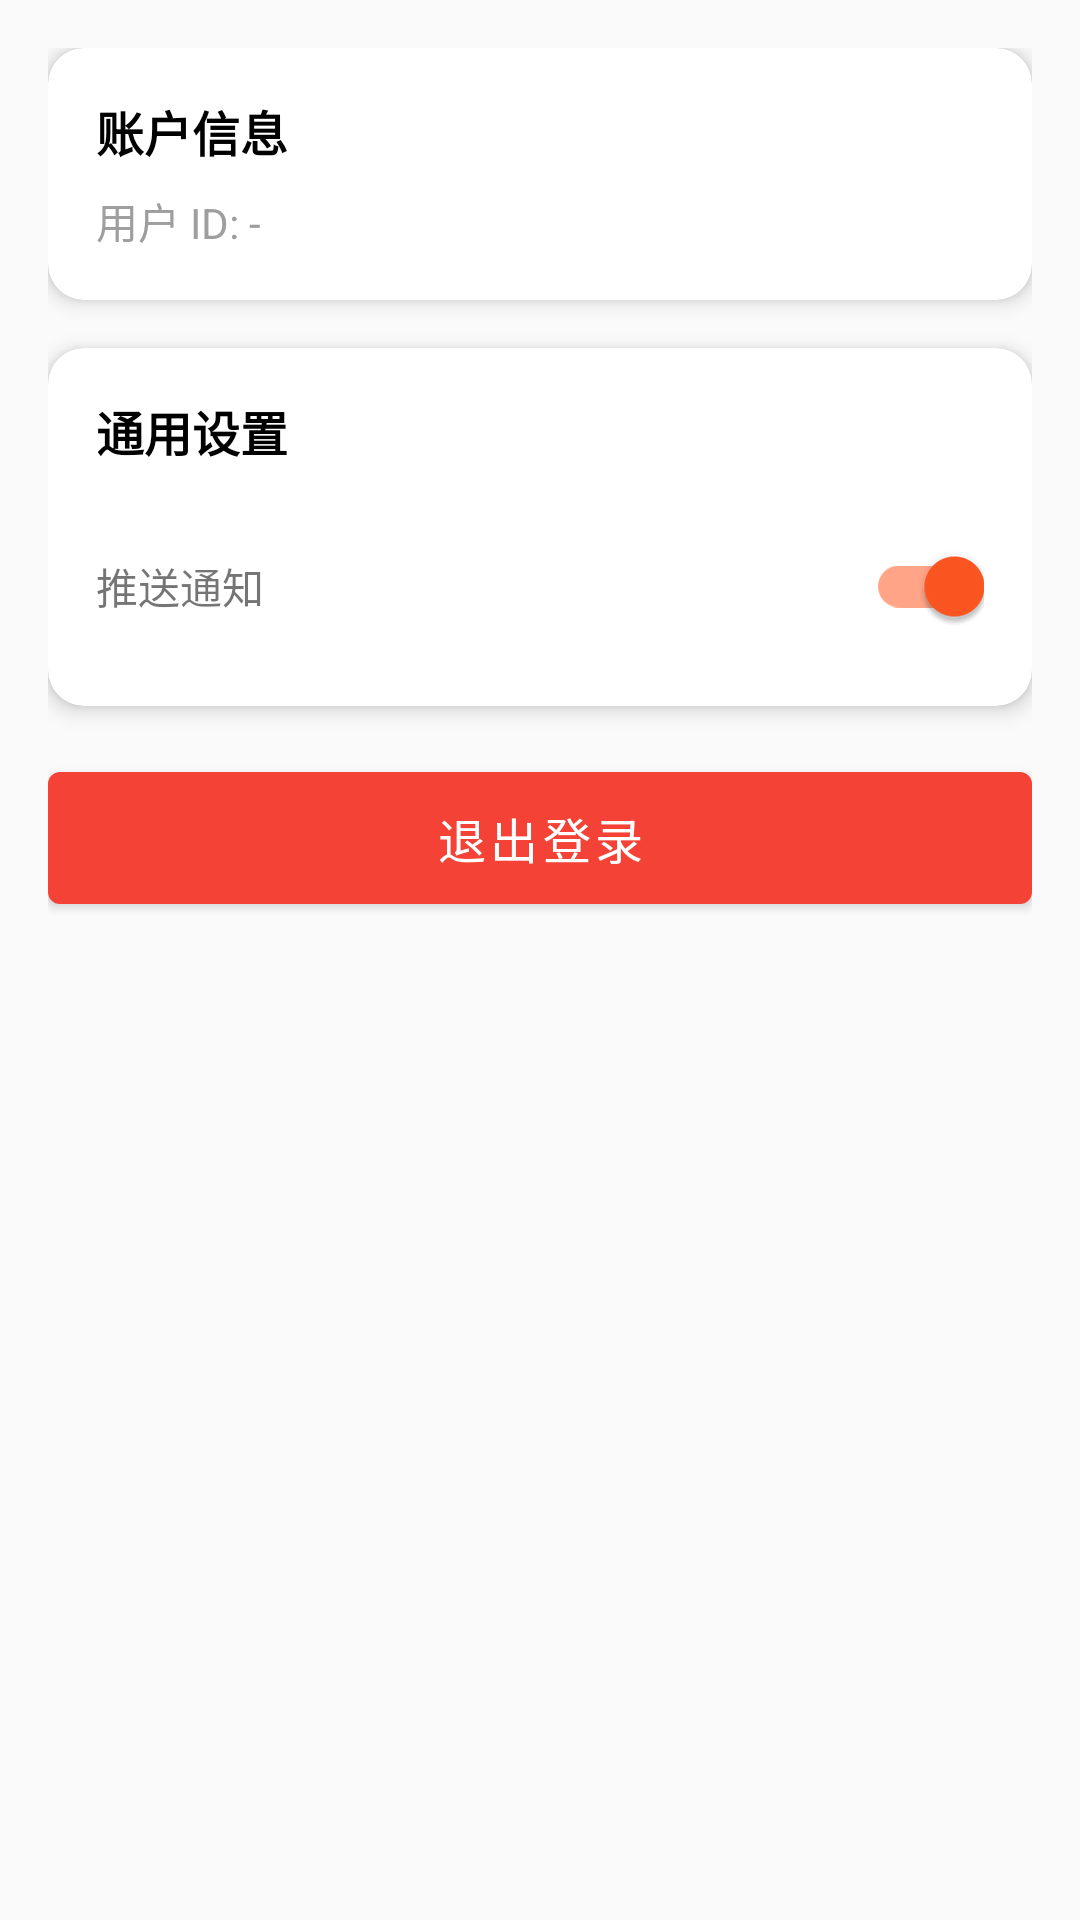

Here is an Android app screen rendered from its layout file. Give the layout XML and the strings, colors and styles it references.
<!-- AndroidManifest.xml: application theme Theme.SmartDoorbell -->
<!-- res/layout/fragment_settings.xml -->
<?xml version="1.0" encoding="utf-8"?>
<LinearLayout xmlns:android="http://schemas.android.com/apk/res/android"
    xmlns:app="http://schemas.android.com/apk/res-auto"
    android:layout_width="match_parent"
    android:layout_height="match_parent"
    android:orientation="vertical"
    android:padding="16dp">

    
    <com.google.android.material.card.MaterialCardView
        android:layout_width="match_parent"
        android:layout_height="wrap_content"
        android:layout_marginBottom="16dp"
        app:cardCornerRadius="12dp"
        app:cardElevation="4dp">

        <LinearLayout
            android:layout_width="match_parent"
            android:layout_height="wrap_content"
            android:orientation="vertical"
            android:padding="16dp">

            <TextView
                android:layout_width="wrap_content"
                android:layout_height="wrap_content"
                android:text="账户信息"
                android:textSize="16sp"
                android:textStyle="bold"
                android:textColor="@color/black" />

            <TextView
                android:id="@+id/tv_username"
                android:layout_width="wrap_content"
                android:layout_height="wrap_content"
                android:text="用户 ID: -"
                android:textSize="14sp"
                android:textColor="@color/gray"
                android:layout_marginTop="8dp" />

        </LinearLayout>

    </com.google.android.material.card.MaterialCardView>

    
    <com.google.android.material.card.MaterialCardView
        android:layout_width="match_parent"
        android:layout_height="wrap_content"
        android:layout_marginBottom="16dp"
        app:cardCornerRadius="12dp"
        app:cardElevation="4dp">

        <LinearLayout
            android:layout_width="match_parent"
            android:layout_height="wrap_content"
            android:orientation="vertical"
            android:padding="16dp">

            <TextView
                android:layout_width="wrap_content"
                android:layout_height="wrap_content"
                android:text="通用设置"
                android:textSize="16sp"
                android:textStyle="bold"
                android:textColor="@color/black" />

            
            <LinearLayout
                android:layout_width="match_parent"
                android:layout_height="wrap_content"
                android:orientation="horizontal"
                android:gravity="center_vertical"
                android:layout_marginTop="16dp">

                <TextView
                    android:layout_width="0dp"
                    android:layout_height="wrap_content"
                    android:layout_weight="1"
                    android:text="推送通知"
                    android:textSize="14sp" />

                <com.google.android.material.switchmaterial.SwitchMaterial
                    android:id="@+id/switch_push"
                    android:layout_width="wrap_content"
                    android:layout_height="wrap_content"
                    android:checked="true" />

            </LinearLayout>

        </LinearLayout>

    </com.google.android.material.card.MaterialCardView>

    
    <com.google.android.material.button.MaterialButton
        android:id="@+id/btn_logout"
        android:layout_width="match_parent"
        android:layout_height="56dp"
        android:text="退出登录"
        android:textSize="16sp"
        app:backgroundTint="@color/red" />

</LinearLayout>
<!-- resources referenced by this layout -->
<resources>
  <color name="black">#000000</color>
  <color name="gray">#9E9E9E</color>
  <color name="red">#F44336</color>
  <style name="Theme.SmartDoorbell" parent="Theme.MaterialComponents.DayNight.NoActionBar">
          
          <item name="colorPrimary">@color/color_primary</item>
          <item name="colorPrimaryVariant">@color/color_primary_dark</item>
          <item name="colorOnPrimary">@color/white</item>
  
          
          <item name="colorSecondary">@color/color_accent</item>
          <item name="colorSecondaryVariant">@color/color_accent</item>
          <item name="colorOnSecondary">@color/white</item>
  
          
          <item name="android:statusBarColor">@color/color_primary_dark</item>
  
          
          <item name="android:windowBackground">@color/background</item>
      </style>
  <color name="color_primary">#1976D2</color>
  <color name="color_primary_dark">#1565C0</color>
  <color name="white">#FFFFFF</color>
  <color name="color_accent">#FF5722</color>
  <color name="background">#FAFAFA</color>
</resources>
